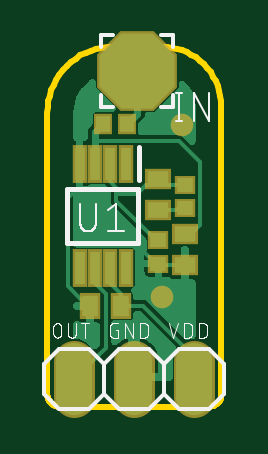
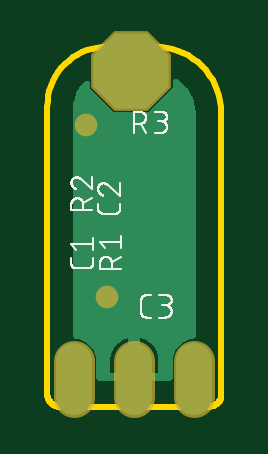
Circuit board: 8 layer files. Board 7.4 x 15.2 mm.
- bottom_copper: copper_bottom.gbr (5822 bytes)
- top_copper: copper_top.gbr (24512 bytes)
- outline: profile.gbr (1501 bytes)
- bottom_silk: silkscreen_bottom.gbr (18124 bytes)
- top_silk: silkscreen_top.gbr (11586 bytes)
- bottom_mask: soldermask_bottom.gbr (386 bytes)
- top_mask: soldermask_top.gbr (898 bytes)
- paste: solderpaste_top.gbr (660 bytes)

=== bottom_copper: copper_bottom.gbr ===
G04 EAGLE Gerber RS-274X export*
G75*
%MOMM*%
%FSLAX34Y34*%
%LPD*%
%INBottom Copper*%
%IPPOS*%
%AMOC8*
5,1,8,0,0,1.08239X$1,22.5*%
G01*
%ADD10C,1.524000*%
%ADD11P,3.436588X8X22.500000*%
%ADD12C,0.756400*%
%ADD13C,0.152400*%

G36*
X51080Y35056D02*
X51080Y35056D01*
X51106Y35054D01*
X51253Y35076D01*
X51400Y35093D01*
X51425Y35101D01*
X51451Y35105D01*
X51588Y35160D01*
X51728Y35210D01*
X51750Y35224D01*
X51775Y35234D01*
X51879Y35307D01*
X52254Y35307D01*
X52332Y35264D01*
X52459Y35188D01*
X52484Y35180D01*
X52507Y35167D01*
X52650Y35127D01*
X52791Y35082D01*
X52817Y35080D01*
X52842Y35072D01*
X53086Y35053D01*
X66802Y35053D01*
X66828Y35056D01*
X66854Y35054D01*
X67001Y35076D01*
X67148Y35093D01*
X67173Y35101D01*
X67199Y35105D01*
X67337Y35160D01*
X67476Y35210D01*
X67498Y35224D01*
X67523Y35234D01*
X67644Y35319D01*
X67769Y35399D01*
X67787Y35418D01*
X67809Y35433D01*
X67908Y35543D01*
X68011Y35650D01*
X68025Y35672D01*
X68042Y35692D01*
X68114Y35822D01*
X68190Y35949D01*
X68198Y35974D01*
X68211Y35997D01*
X68251Y36140D01*
X68296Y36281D01*
X68298Y36307D01*
X68306Y36332D01*
X68325Y36576D01*
X68325Y45253D01*
X69718Y48614D01*
X72290Y51186D01*
X75651Y52579D01*
X76454Y52579D01*
X76480Y52582D01*
X76506Y52580D01*
X76653Y52602D01*
X76800Y52619D01*
X76825Y52627D01*
X76851Y52631D01*
X76989Y52686D01*
X77128Y52736D01*
X77150Y52750D01*
X77175Y52760D01*
X77296Y52845D01*
X77421Y52925D01*
X77439Y52944D01*
X77461Y52959D01*
X77560Y53069D01*
X77663Y53176D01*
X77677Y53198D01*
X77694Y53218D01*
X77766Y53348D01*
X77842Y53475D01*
X77850Y53500D01*
X77863Y53523D01*
X77903Y53666D01*
X77948Y53807D01*
X77950Y53833D01*
X77958Y53858D01*
X77977Y54102D01*
X77977Y151130D01*
X77973Y151166D01*
X77974Y151230D01*
X77863Y152920D01*
X77858Y152947D01*
X77859Y152975D01*
X77815Y153215D01*
X76939Y156482D01*
X76911Y156553D01*
X76892Y156628D01*
X76829Y156762D01*
X76811Y156806D01*
X76800Y156822D01*
X76787Y156849D01*
X75096Y159778D01*
X75050Y159839D01*
X75013Y159907D01*
X74917Y160019D01*
X74889Y160057D01*
X74874Y160070D01*
X74854Y160093D01*
X73340Y161607D01*
X73261Y161670D01*
X73189Y161739D01*
X73125Y161778D01*
X73067Y161824D01*
X72976Y161867D01*
X72890Y161918D01*
X72819Y161941D01*
X72752Y161973D01*
X72654Y161994D01*
X72558Y162024D01*
X72484Y162030D01*
X72411Y162046D01*
X72311Y162044D01*
X72211Y162052D01*
X72137Y162041D01*
X72063Y162040D01*
X71966Y162016D01*
X71866Y162001D01*
X71797Y161973D01*
X71725Y161955D01*
X71636Y161909D01*
X71542Y161872D01*
X71481Y161830D01*
X71415Y161795D01*
X71339Y161730D01*
X71256Y161673D01*
X71206Y161618D01*
X71150Y161570D01*
X71090Y161489D01*
X71023Y161414D01*
X70987Y161349D01*
X70942Y161289D01*
X70903Y161197D01*
X70854Y161109D01*
X70834Y161038D01*
X70804Y160969D01*
X70787Y160871D01*
X70759Y160774D01*
X70751Y160674D01*
X70743Y160626D01*
X70745Y160591D01*
X70740Y160530D01*
X70740Y159163D01*
X60547Y148970D01*
X46133Y148970D01*
X35940Y159163D01*
X35940Y161269D01*
X35932Y161344D01*
X35933Y161420D01*
X35912Y161517D01*
X35900Y161615D01*
X35875Y161686D01*
X35859Y161760D01*
X35816Y161850D01*
X35783Y161943D01*
X35742Y162007D01*
X35709Y162075D01*
X35648Y162152D01*
X35594Y162236D01*
X35539Y162288D01*
X35492Y162348D01*
X35414Y162409D01*
X35343Y162478D01*
X35278Y162517D01*
X35219Y162564D01*
X35129Y162606D01*
X35044Y162657D01*
X34972Y162680D01*
X34903Y162712D01*
X34807Y162733D01*
X34712Y162763D01*
X34637Y162769D01*
X34563Y162785D01*
X34463Y162783D01*
X34365Y162791D01*
X34290Y162780D01*
X34214Y162778D01*
X34118Y162754D01*
X34020Y162739D01*
X33950Y162711D01*
X33876Y162693D01*
X33740Y162628D01*
X33696Y162611D01*
X33681Y162600D01*
X33655Y162588D01*
X32986Y162201D01*
X32924Y162155D01*
X32857Y162118D01*
X32745Y162022D01*
X32706Y161994D01*
X32694Y161979D01*
X32671Y161959D01*
X29811Y159099D01*
X29763Y159039D01*
X29707Y158985D01*
X29624Y158863D01*
X29594Y158826D01*
X29586Y158808D01*
X29569Y158784D01*
X27546Y155281D01*
X27516Y155210D01*
X27476Y155144D01*
X27427Y155005D01*
X27408Y154961D01*
X27404Y154942D01*
X27394Y154914D01*
X26347Y151007D01*
X26343Y150980D01*
X26334Y150954D01*
X26299Y150712D01*
X26166Y148690D01*
X26168Y148653D01*
X26163Y148590D01*
X26163Y54102D01*
X26166Y54076D01*
X26164Y54050D01*
X26186Y53903D01*
X26203Y53756D01*
X26211Y53731D01*
X26215Y53705D01*
X26270Y53567D01*
X26320Y53428D01*
X26334Y53406D01*
X26344Y53381D01*
X26429Y53260D01*
X26509Y53135D01*
X26528Y53117D01*
X26543Y53095D01*
X26653Y52996D01*
X26760Y52893D01*
X26782Y52879D01*
X26802Y52862D01*
X26932Y52790D01*
X27059Y52714D01*
X27084Y52706D01*
X27107Y52693D01*
X27250Y52653D01*
X27391Y52608D01*
X27417Y52606D01*
X27442Y52598D01*
X27686Y52579D01*
X28489Y52579D01*
X31850Y51186D01*
X34422Y48614D01*
X35815Y45253D01*
X35815Y36576D01*
X35818Y36550D01*
X35816Y36524D01*
X35838Y36377D01*
X35855Y36230D01*
X35863Y36205D01*
X35867Y36179D01*
X35922Y36041D01*
X35972Y35902D01*
X35986Y35880D01*
X35996Y35855D01*
X36081Y35734D01*
X36161Y35609D01*
X36180Y35591D01*
X36195Y35569D01*
X36305Y35470D01*
X36412Y35367D01*
X36434Y35353D01*
X36454Y35336D01*
X36584Y35264D01*
X36711Y35188D01*
X36736Y35180D01*
X36759Y35167D01*
X36902Y35127D01*
X37043Y35082D01*
X37069Y35080D01*
X37094Y35072D01*
X37338Y35053D01*
X51054Y35053D01*
X51080Y35056D01*
G37*
%LPC*%
G36*
X54609Y38353D02*
X54609Y38353D01*
X54609Y53293D01*
X55970Y52850D01*
X57395Y52124D01*
X58689Y51184D01*
X59820Y50053D01*
X60760Y48759D01*
X61486Y47334D01*
X61981Y45813D01*
X62231Y44234D01*
X62231Y38353D01*
X54609Y38353D01*
G37*
%LPD*%
%LPC*%
G36*
X41909Y38353D02*
X41909Y38353D01*
X41909Y44234D01*
X42159Y45813D01*
X42654Y47334D01*
X43380Y48759D01*
X44320Y50053D01*
X45451Y51184D01*
X46745Y52124D01*
X48170Y52850D01*
X49531Y53293D01*
X49531Y38353D01*
X41909Y38353D01*
G37*
%LPD*%
D10*
X77470Y43434D02*
X77470Y28194D01*
X52070Y28194D02*
X52070Y43434D01*
X26670Y43434D02*
X26670Y28194D01*
D11*
X53340Y166370D03*
D12*
X63754Y70358D03*
D13*
X52070Y58674D01*
X52070Y35814D01*
D12*
X72390Y143510D03*
M02*

=== top_copper: copper_top.gbr (24512 bytes, source omitted) ===
=== outline: profile.gbr ===
G04 EAGLE Gerber RS-274X export*
G75*
%MOMM*%
%FSLAX34Y34*%
%LPD*%
%IN*%
%IPPOS*%
%AMOC8*
5,1,8,0,0,1.08239X$1,22.5*%
G01*
%ADD10C,0.254000*%


D10*
X15240Y29210D02*
X15259Y28767D01*
X15317Y28328D01*
X15413Y27895D01*
X15546Y27473D01*
X15716Y27063D01*
X15921Y26670D01*
X16159Y26296D01*
X16429Y25945D01*
X16728Y25618D01*
X17055Y25319D01*
X17406Y25049D01*
X17780Y24811D01*
X18173Y24606D01*
X18583Y24436D01*
X19005Y24303D01*
X19438Y24207D01*
X19877Y24149D01*
X20320Y24130D01*
X83820Y24130D01*
X84263Y24149D01*
X84702Y24207D01*
X85135Y24303D01*
X85557Y24436D01*
X85967Y24606D01*
X86360Y24811D01*
X86734Y25049D01*
X87085Y25319D01*
X87412Y25618D01*
X87712Y25945D01*
X87981Y26296D01*
X88219Y26670D01*
X88424Y27063D01*
X88594Y27473D01*
X88727Y27895D01*
X88823Y28328D01*
X88881Y28767D01*
X88900Y29210D01*
X88900Y151130D01*
X88803Y153344D01*
X88514Y155541D01*
X88035Y157704D01*
X87368Y159817D01*
X86520Y161865D01*
X85497Y163830D01*
X84306Y165699D01*
X82958Y167457D01*
X81461Y169091D01*
X79827Y170588D01*
X78069Y171936D01*
X76200Y173127D01*
X74235Y174150D01*
X72187Y174998D01*
X70074Y175665D01*
X67911Y176144D01*
X65714Y176433D01*
X63500Y176530D01*
X43180Y176530D01*
X40745Y176424D01*
X38328Y176106D01*
X35949Y175578D01*
X33624Y174845D01*
X31372Y173912D01*
X29210Y172787D01*
X27154Y171477D01*
X25221Y169993D01*
X23423Y168347D01*
X21777Y166550D01*
X20293Y164616D01*
X18983Y162560D01*
X17858Y160398D01*
X16925Y158146D01*
X16192Y155821D01*
X15664Y153442D01*
X15346Y151025D01*
X15240Y148590D01*
X15240Y29210D01*
M02*

=== bottom_silk: silkscreen_bottom.gbr (18124 bytes, source omitted) ===
=== top_silk: silkscreen_top.gbr (11586 bytes, source omitted) ===
=== bottom_mask: soldermask_bottom.gbr ===
G04 EAGLE Gerber RS-274X export*
G75*
%MOMM*%
%FSLAX34Y34*%
%LPD*%
%INSoldermask Bottom*%
%IPPOS*%
%AMOC8*
5,1,8,0,0,1.08239X$1,22.5*%
G01*
%ADD10C,1.727200*%
%ADD11P,3.656530X8X22.500000*%
%ADD12C,0.959600*%


D10*
X77470Y43434D02*
X77470Y28194D01*
X52070Y28194D02*
X52070Y43434D01*
X26670Y43434D02*
X26670Y28194D01*
D11*
X53340Y166370D03*
D12*
X63754Y70358D03*
X72390Y143510D03*
M02*

=== top_mask: soldermask_top.gbr ===
G04 EAGLE Gerber RS-274X export*
G75*
%MOMM*%
%FSLAX34Y34*%
%LPD*%
%INSoldermask Top*%
%IPPOS*%
%AMOC8*
5,1,8,0,0,1.08239X$1,22.5*%
G01*
%ADD10R,0.903200X0.803200*%
%ADD11R,0.803200X0.903200*%
%ADD12C,1.727200*%
%ADD13R,1.103200X0.903200*%
%ADD14R,0.903200X1.103200*%
%ADD15R,0.653200X1.603200*%
%ADD16P,3.656530X8X22.500000*%
%ADD17C,0.959600*%


D10*
X62230Y84662D03*
X62230Y94662D03*
X73660Y118030D03*
X73660Y108030D03*
D11*
X48942Y143764D03*
X38942Y143764D03*
D12*
X77470Y43434D02*
X77470Y28194D01*
X52070Y28194D02*
X52070Y43434D01*
X26670Y43434D02*
X26670Y28194D01*
D13*
X73406Y84178D03*
X73406Y97178D03*
X61976Y120546D03*
X61976Y107546D03*
D14*
X33378Y66802D03*
X46378Y66802D03*
D15*
X48358Y126902D03*
X41858Y126902D03*
X35358Y126902D03*
X28858Y126902D03*
X28858Y82902D03*
X35358Y82902D03*
X41858Y82902D03*
X48358Y82902D03*
D16*
X53340Y166370D03*
D17*
X63754Y70358D03*
X72390Y143510D03*
M02*

=== paste: solderpaste_top.gbr ===
G04 EAGLE Gerber RS-274X export*
G75*
%MOMM*%
%FSLAX34Y34*%
%LPD*%
%INSolderpaste Top*%
%IPPOS*%
%AMOC8*
5,1,8,0,0,1.08239X$1,22.5*%
G01*
%ADD10R,0.700000X0.600000*%
%ADD11R,0.600000X0.700000*%
%ADD12R,0.900000X0.700000*%
%ADD13R,0.700000X0.900000*%
%ADD14R,0.450000X1.400000*%


D10*
X62230Y84662D03*
X62230Y94662D03*
X73660Y118030D03*
X73660Y108030D03*
D11*
X48942Y143764D03*
X38942Y143764D03*
D12*
X73406Y84178D03*
X73406Y97178D03*
X61976Y120546D03*
X61976Y107546D03*
D13*
X33378Y66802D03*
X46378Y66802D03*
D14*
X48358Y126902D03*
X41858Y126902D03*
X35358Y126902D03*
X28858Y126902D03*
X28858Y82902D03*
X35358Y82902D03*
X41858Y82902D03*
X48358Y82902D03*
M02*

